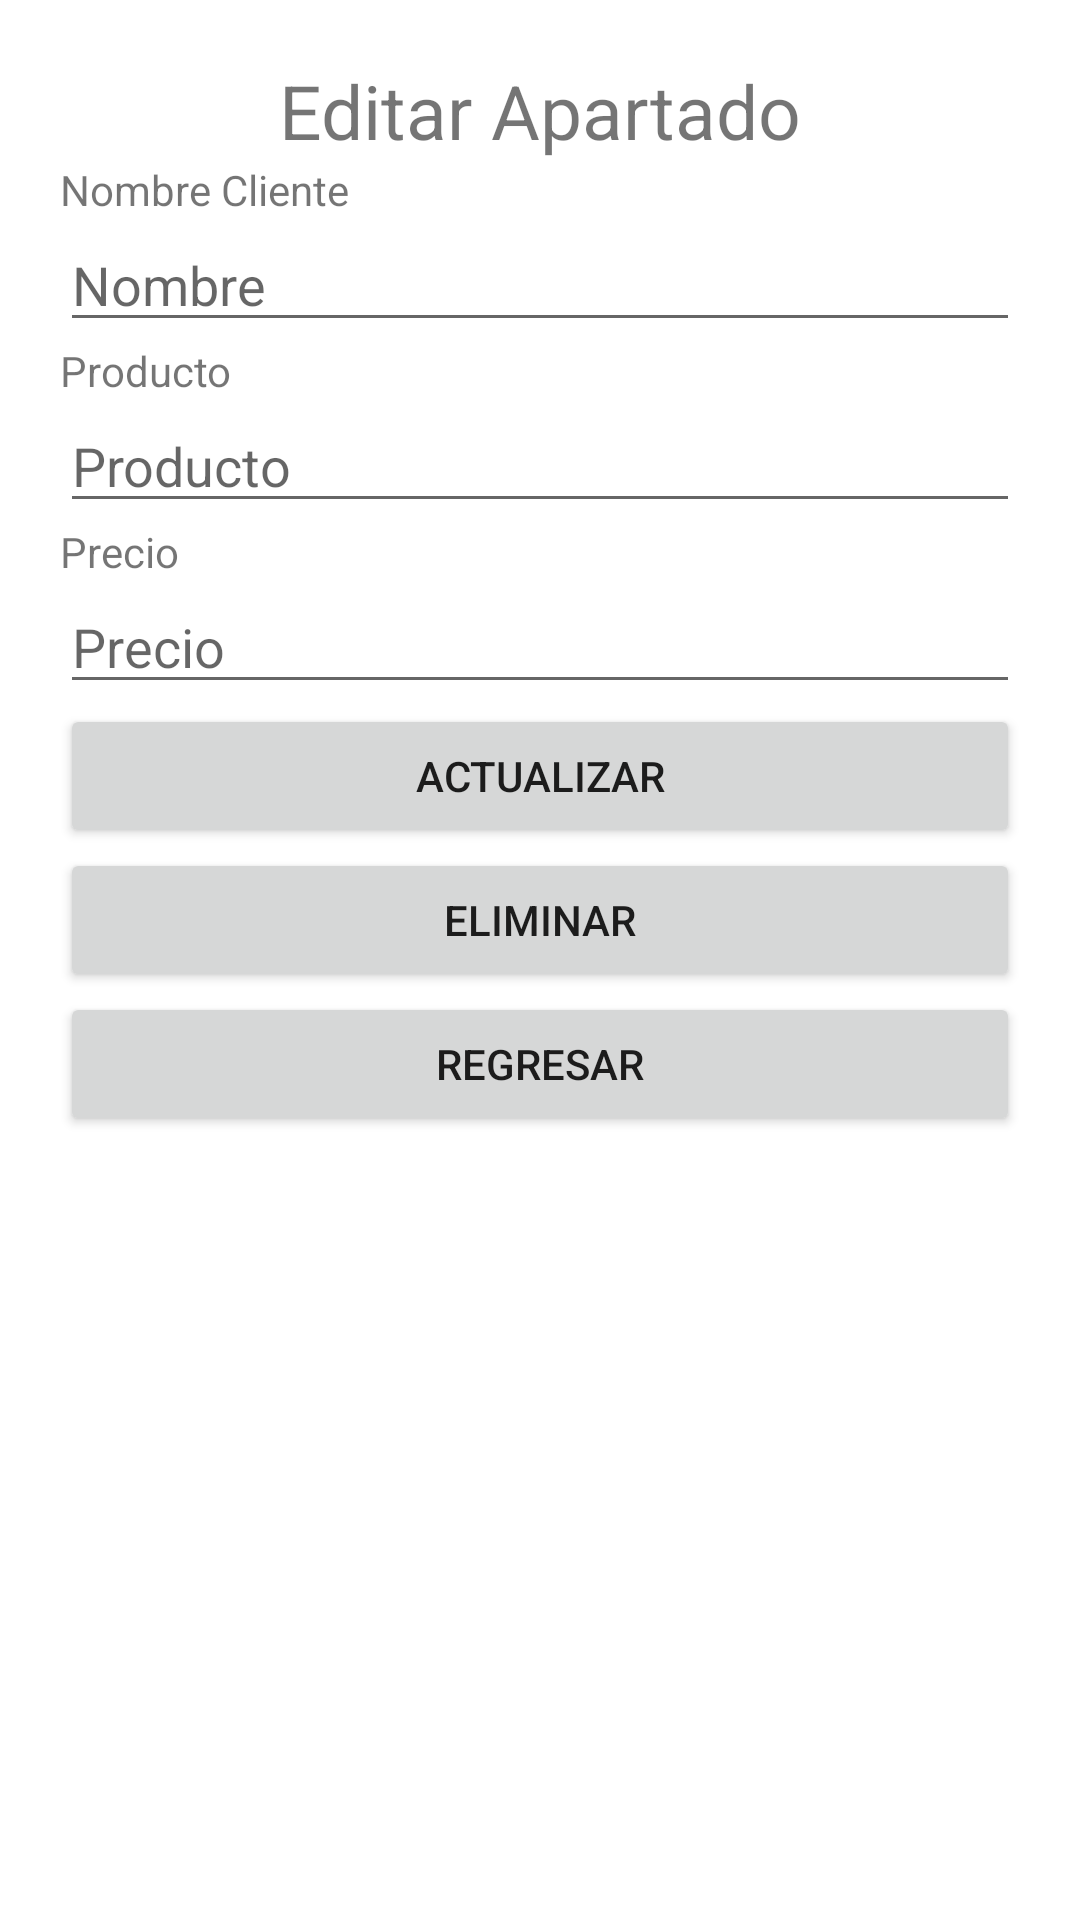

Write the Android layout XML for this screen, with the resource values it uses.
<!-- AndroidManifest.xml: application theme Theme.LADM_U3_P1_SQLite_Firestore -->
<!-- res/layout/layout2.xml -->
<?xml version="1.0" encoding="utf-8"?>
<LinearLayout xmlns:android="http://schemas.android.com/apk/res/android"
    xmlns:app="http://schemas.android.com/apk/res-auto"
    xmlns:tools="http://schemas.android.com/tools"
    android:layout_width="match_parent"
    android:layout_height="match_parent"
    android:orientation="vertical"
    tools:context=".activity2"
    android:padding="20dp">

    <TextView
        android:id="@+id/textView5"
        android:layout_width="match_parent"
        android:layout_height="wrap_content"
        android:textSize="25dp"
        android:layout_gravity="center"
        android:gravity="center"
        android:text="Editar Apartado" />

    <TextView
        android:id="@+id/textView"
        android:layout_width="match_parent"
        android:layout_height="wrap_content"
        android:text="Nombre Cliente" />

    <EditText
        android:layout_width="match_parent"
        android:layout_height="wrap_content"
        android:id="@+id/nombreCliente"
        android:hint="Nombre "
        />

    <TextView
        android:id="@+id/textView2"
        android:layout_width="match_parent"
        android:layout_height="wrap_content"
        android:text="Producto" />

    <EditText
        android:layout_width="match_parent"
        android:layout_height="wrap_content"
        android:id="@+id/Producto"
        android:hint="Producto"
        />

    <TextView
        android:id="@+id/textView3"
        android:layout_width="match_parent"
        android:layout_height="wrap_content"
        android:text="Precio" />

    <EditText
        android:layout_width="match_parent"
        android:layout_height="wrap_content"
        android:id="@+id/Precio"
        android:hint="Precio"
        />

    <Button
        android:id="@+id/Actualizar"
        android:layout_width="match_parent"
        android:layout_height="wrap_content"
        android:text="Actualizar" />

    <Button
        android:id="@+id/Eliminar"
        android:layout_width="match_parent"
        android:layout_height="wrap_content"
        android:text="Eliminar" />

    <Button
        android:id="@+id/Regresar"
        android:layout_width="match_parent"
        android:layout_height="wrap_content"
        android:text="Regresar" />

</LinearLayout>
<!-- resources referenced by this layout -->
<resources>
  <style name="Theme.LADM_U3_P1_SQLite_Firestore" parent="Theme.MaterialComponents.DayNight.DarkActionBar">
          
          <item name="colorPrimary">@color/purple_500</item>
          <item name="colorPrimaryVariant">@color/purple_700</item>
          <item name="colorOnPrimary">@color/white</item>
          
          <item name="colorSecondary">@color/teal_200</item>
          <item name="colorSecondaryVariant">@color/teal_700</item>
          <item name="colorOnSecondary">@color/black</item>
          
          <item name="android:statusBarColor" tools:targetApi="l">?attr/colorPrimaryVariant</item>
          
      </style>
  <!-- not gathered from this repository: default colours our renderer supplied (Android Studio template values) -->
  <color name="purple_500">#FF6200EE</color>
  <color name="purple_700">#FF3700B3</color>
  <color name="teal_200">#FF03DAC5</color>
  <color name="teal_700">#FF018786</color>
  <color name="black">#FF000000</color>
  <color name="white">#FFFFFFFF</color>
</resources>
